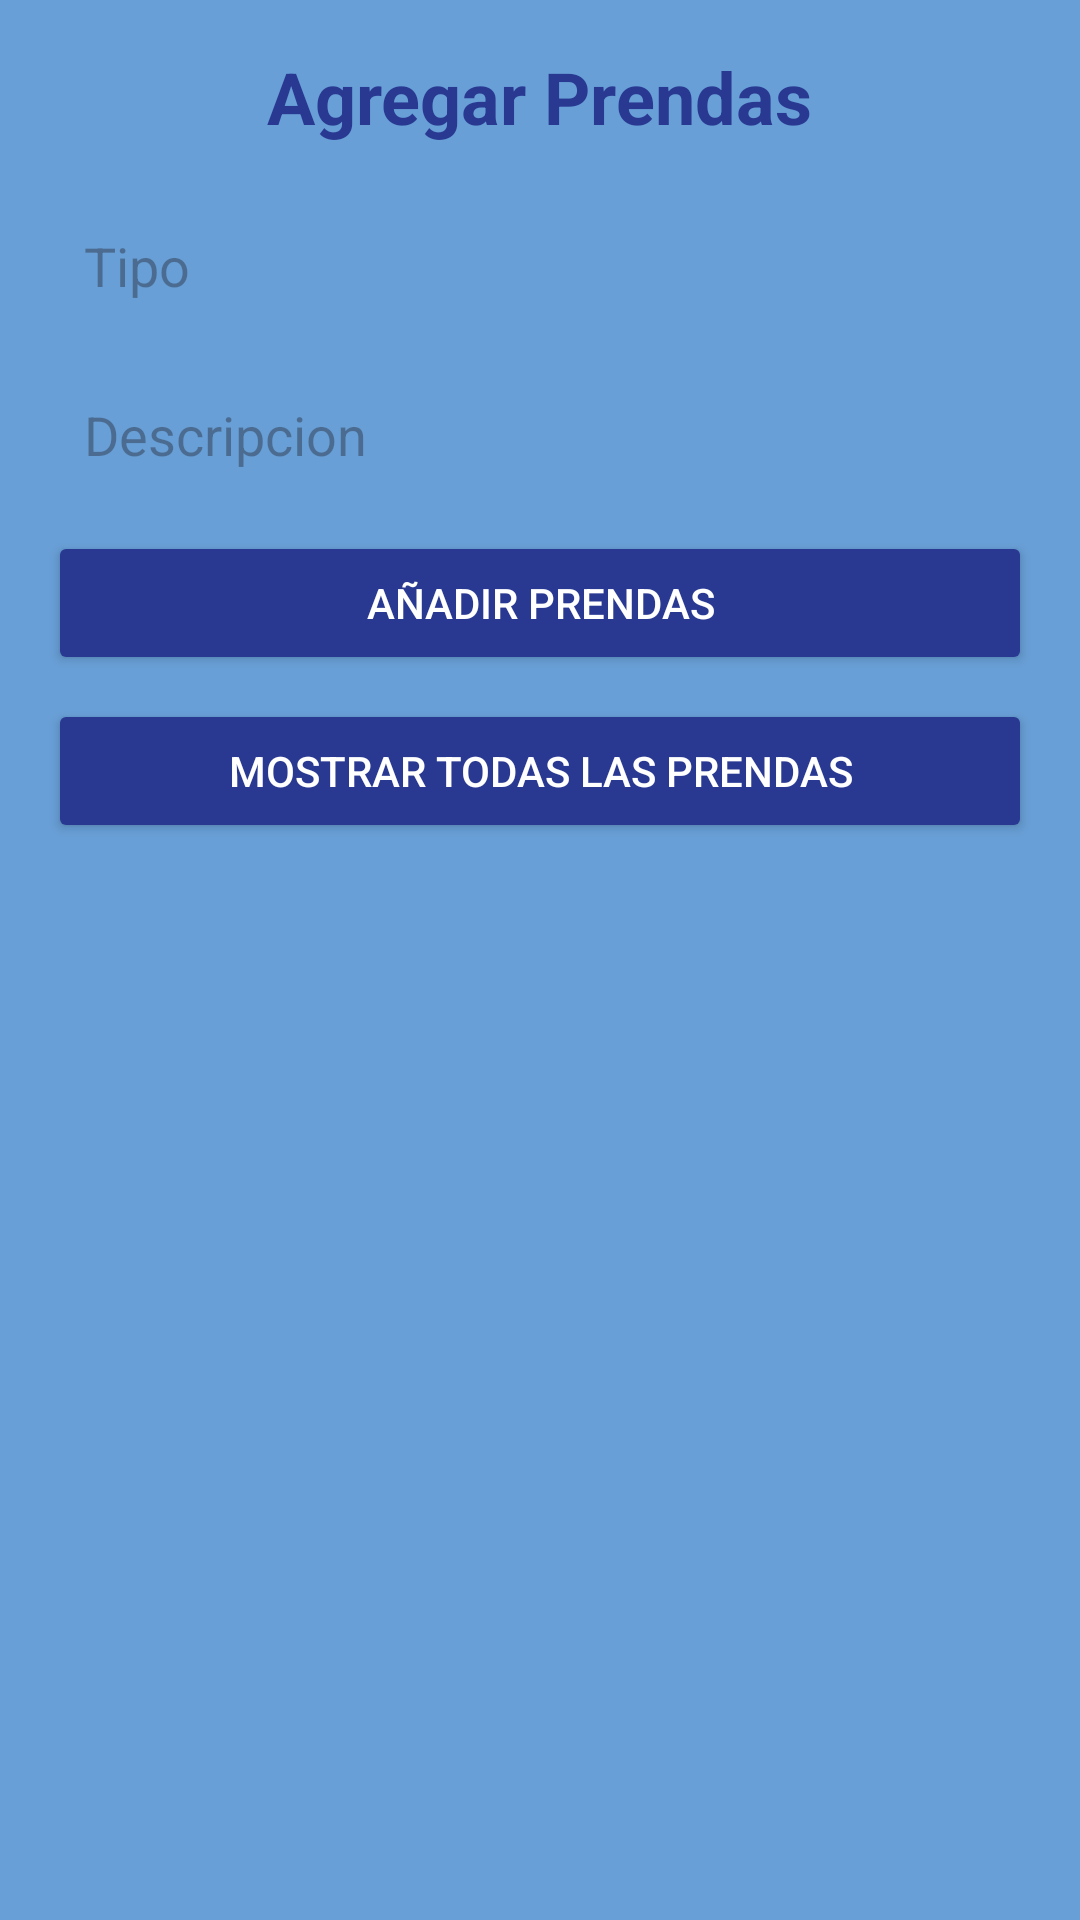

Layout XML and referenced resources for this Android screen:
<!-- AndroidManifest.xml: application theme Theme.Uniformes2 -->
<!-- res/layout/agregar_prendas.xml -->
<ScrollView xmlns:android="http://schemas.android.com/apk/res/android"
    android:layout_width="match_parent"
    android:layout_height="match_parent"
    android:background="@color/backgroundColor">

    <LinearLayout
        android:layout_width="match_parent"
        android:layout_height="wrap_content"
        android:orientation="vertical"
        android:padding="16dp">

        
        <TextView
            android:layout_width="wrap_content"
            android:layout_height="wrap_content"
            android:text="Agregar Prendas"
            android:textSize="24sp"
            android:textStyle="bold"
            android:layout_gravity="center_horizontal"
            android:layout_marginBottom="16dp"
            android:textColor="@color/colorPrimary" />

        <EditText
            android:id="@+id/editTextTipo"
            style="@style/CustomEditText"
            android:layout_width="match_parent"
            android:layout_height="wrap_content"
            android:hint="Tipo"
            android:inputType="text"
            android:layout_marginBottom="8dp"
            android:minHeight="48dp"
            android:padding="12dp" />

        <EditText
            android:id="@+id/editTextDescripcion"
            style="@style/CustomEditText"
            android:layout_width="match_parent"
            android:layout_height="wrap_content"
            android:hint="Descripcion"
            android:inputType="text"
            android:layout_marginBottom="8dp"
            android:minHeight="48dp"
            android:padding="12dp" />

        <Button
            android:id="@+id/btnAddPrendas"
            android:layout_width="match_parent"
            android:layout_height="wrap_content"
            android:text="Añadir Prendas"
            android:layout_marginBottom="8dp"
            android:minHeight="48dp"
            android:padding="12dp"
            android:backgroundTint="@color/colorPrimary"
            android:textColor="@android:color/white" />

        <Button
            android:id="@+id/btnGetAllPrendas"
            android:layout_width="match_parent"
            android:layout_height="wrap_content"
            android:text="Mostrar Todas las Prendas"
            android:layout_marginBottom="8dp"
            android:minHeight="48dp"
            android:padding="12dp"
            android:backgroundTint="@color/colorPrimary"
            android:textColor="@android:color/white" />
    </LinearLayout>
</ScrollView>
<!-- resources referenced by this layout -->
<resources>
  <color name="backgroundColor">#689FD6</color>
  <color name="colorPrimary">#293992</color>
  <style name="CustomEditText" parent="Widget.AppCompat.EditText">
          <item name="android:textColor">#000000</item>
          <item name="android:background">@drawable/edittext_background</item>
      </style>
  <style name="Theme.Uniformes2" parent="Base.Theme.Uniformes2" />
  <style name="Base.Theme.Uniformes2" parent="Theme.Material3.DayNight.NoActionBar">
          
          
      </style>
</resources>
